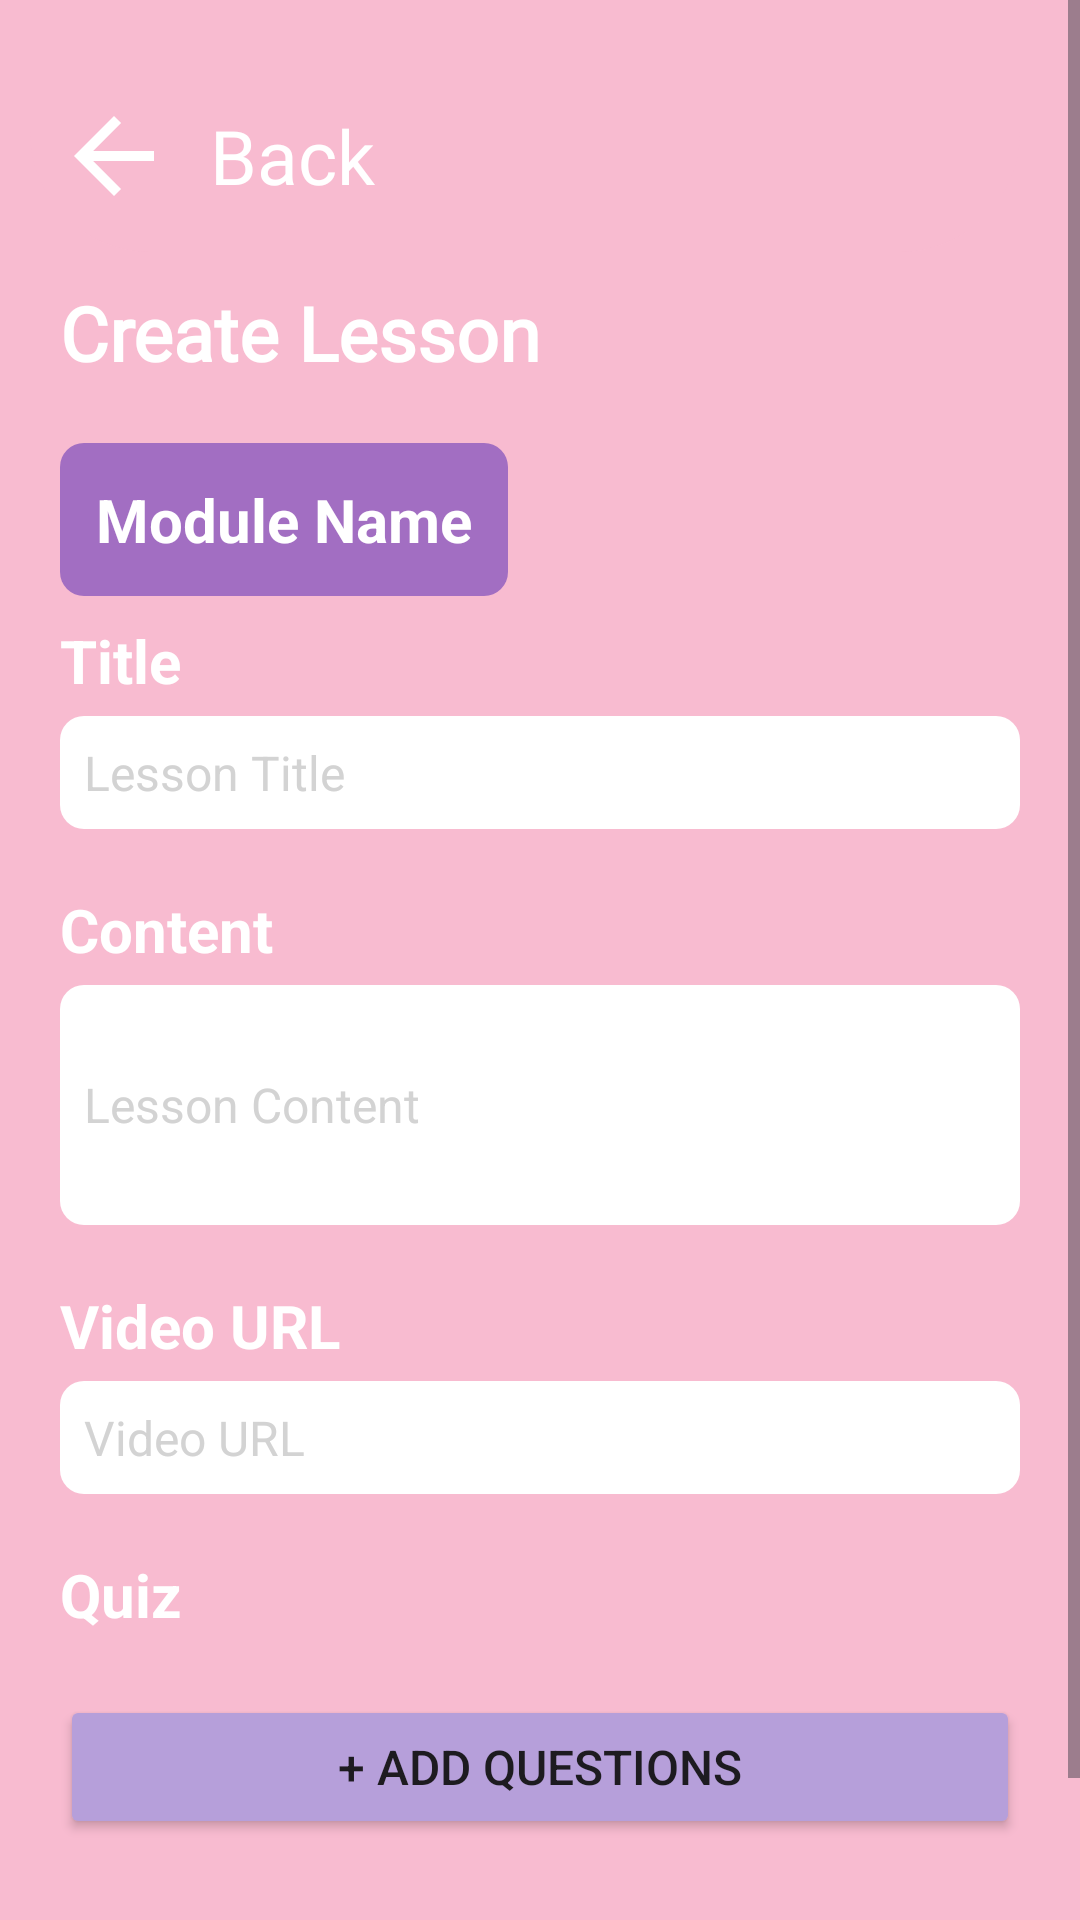

Layout XML and referenced resources for this Android screen:
<!-- AndroidManifest.xml: application theme Theme.Aura -->
<!-- res/layout/activity_mentor_create_lesson.xml -->
<?xml version="1.0" encoding="utf-8"?>
<ScrollView
    xmlns:android="http://schemas.android.com/apk/res/android"
    xmlns:app="http://schemas.android.com/apk/res-auto"
    xmlns:tools="http://schemas.android.com/tools"
    android:id="@+id/main"
    android:layout_width="match_parent"
    android:layout_height="match_parent"
    android:orientation="vertical"
    android:background="@color/pink"
    tools:context=".Courses.MentorCreateLessonActivity">

    <LinearLayout
        android:layout_width="match_parent"
        android:layout_height="wrap_content"
        android:orientation="vertical"

        android:layout_marginRight="20dp">

        <androidx.appcompat.widget.Toolbar
            android:id="@+id/toolbar"
            android:layout_width="match_parent"
            android:layout_height="wrap_content"
            android:layout_marginBottom="10dp"
            android:background="@drawable/shape"
            app:title="Back"
            app:titleTextColor="@color/white"
            app:titleTextAppearance="@style/ToolbarTitleBold"
            app:navigationIcon="@drawable/baseline_arrow_back_24"
            android:layout_marginTop="20dp"
            android:gravity="center"
            android:layout_marginLeft="10dp"

            />


        <TextView
            android:layout_width="match_parent"
            android:layout_height="wrap_content"
            android:text="Create Lesson"
            android:fontFamily="@font/ribeye"
            android:textStyle="bold"
            android:textSize="25sp"
            android:textColor="@color/white"
            android:layout_marginBottom="20dp"
            android:layout_marginLeft="20dp"

            />

        <TextView
            android:id="@+id/selectedModuleText"
            android:layout_width="wrap_content"
            android:layout_height="wrap_content"
            android:text="Module Name"
            android:textSize="20sp"
            android:textColor="@color/white"
            android:textStyle="bold"
            android:padding="12dp"
            android:layout_marginBottom="8dp"
            android:background="@drawable/edit_text_background"
            android:backgroundTint="@color/purple"
            android:layout_marginLeft="20dp"
            />

        <TextView

            android:layout_width="match_parent"
            android:layout_height="wrap_content"
            android:text="Title"
            android:textColor="@color/white"
            android:textSize="20sp"
            android:textStyle="bold"
            android:layout_marginBottom="5dp"
            android:layout_marginLeft="20dp"
            />

        <EditText
            android:id="@+id/lessonTitleEditText"
            android:layout_width="match_parent"
            android:layout_height="wrap_content"
            android:background="@drawable/edit_text_background"
            android:hint="Lesson Title"
            android:textSize="16sp"
            android:layout_marginBottom="20dp"
            android:textColorHint="@color/light_gray"
            android:layout_marginLeft="20dp"
            />

        <TextView

            android:layout_width="match_parent"
            android:layout_height="wrap_content"
            android:text="Content"
            android:textColor="@color/white"
            android:textSize="20sp"
            android:textStyle="bold"
            android:layout_marginBottom="5dp"
            android:layout_marginLeft="20dp"

            />

        <EditText
            android:id="@+id/lessonContentEditText"
            android:layout_width="match_parent"
            android:layout_height="80dp"
            android:background="@drawable/edit_text_background"
            android:hint="Lesson Content"
            android:textSize="16sp"
            android:layout_marginBottom="20dp"
            android:textColorHint="@color/light_gray"
            android:layout_marginLeft="20dp"
            />

        <TextView

            android:layout_width="match_parent"
            android:layout_height="wrap_content"
            android:text="Video URL"
            android:textColor="@color/white"
            android:textSize="20sp"
            android:textStyle="bold"
            android:layout_marginBottom="5dp"
            android:layout_marginLeft="20dp"
            />

        <EditText
            android:id="@+id/lessonVideo"
            android:layout_width="match_parent"
            android:layout_height="wrap_content"
            android:background="@drawable/edit_text_background"
            android:hint="Video URL"
            android:textColorHint="@color/light_gray"
            android:textSize="16sp"
            android:layout_marginBottom="20dp"
            android:layout_marginLeft="20dp"
            />

        <TextView

            android:layout_width="match_parent"
            android:layout_height="wrap_content"
            android:text="Quiz"
            android:textColor="@color/white"
            android:textSize="20sp"
            android:textStyle="bold"
            android:layout_marginBottom="20dp"
            android:layout_marginLeft="20dp"
            />


        
        <LinearLayout
            android:id="@+id/questionsLayout"
            android:layout_width="match_parent"
            android:layout_height="wrap_content"
            android:orientation="vertical"
            android:layout_marginLeft="20dp"
            android:layout_marginRight="20dp" />


        <Button
            android:id="@+id/addQuestionButton"
            android:layout_width="match_parent"
            android:layout_height="wrap_content"
            android:text="+ Add Questions"
            android:backgroundTint="@color/light_purple"
            android:layout_marginLeft="20dp"
            android:textSize="16sp"
            android:layout_marginBottom="30dp"/>

        <Button
            android:id="@+id/saveLessonButton"
            android:layout_width="match_parent"
            android:layout_height="wrap_content"
            android:text="Save Lesson"
            android:textSize="18sp"
            android:layout_marginLeft="20dp"
            android:backgroundTint="@color/purple"/>

    </LinearLayout>

</ScrollView>
<!-- resources referenced by this layout -->
<resources>
  <color name="light_gray">#D3D3D3</color>
  <color name="light_purple">#B69FDA</color>
  <color name="pink">#F8BBD0</color>
  <color name="purple">#A26EC2</color>
  <color name="white">#FFFFFFFF</color>
  <!-- drawable baseline_arrow_back_24 (drawable) -->
  <vector xmlns:android="http://schemas.android.com/apk/res/android"
      android:autoMirrored="true"
      android:height="40dp"
      android:tint="#FFFFFF"
      android:viewportHeight="24"
      android:viewportWidth="24"
      android:width="40dp">
  
      <path android:fillColor="@android:color/white" android:pathData="M20,11H7.83l5.59,-5.59L12,4l-8,8 8,8 1.41,-1.41L7.83,13H20v-2z"/>
      
  </vector>
  <!-- drawable edit_text_background (drawable) -->
  <?xml version="1.0" encoding="utf-8"?>
  <shape xmlns:android="http://schemas.android.com/apk/res/android">
      
      <solid android:color="@color/white" />
  
      
      <corners android:radius="8dp" />
  
      
      
  
      
      <padding
          android:left="8dp"
          android:top="8dp"
          android:right="8dp"
          android:bottom="8dp" />
  </shape>
  <!-- drawable shape (drawable) -->
  <?xml version="1.0" encoding="utf-8"?>
  <shape xmlns:android="http://schemas.android.com/apk/res/android">
  
      <solid
          android:color="@color/pink"/>
  
      <corners
          android:bottomRightRadius="40dp"
          android:bottomLeftRadius="40dp"/>
  
  </shape>
  <style name="ToolbarTitleBold" parent="TextAppearance.AppCompat.Widget.ActionBar.Title">
          <item name="android:fontFamily">@font/poppins</item>
          <item name="android:textSize">25dp</item>
      </style>
  <style name="Theme.Aura" parent="Base.Theme.Aura">
  
      <item name="android:statusBarColor">@color/pink</item>
          <item name="android:windowLightStatusBar">true</item>
  
      </style>
  <style name="Base.Theme.Aura" parent="Theme.Material3.DayNight.NoActionBar">
          
          
      </style>
</resources>
